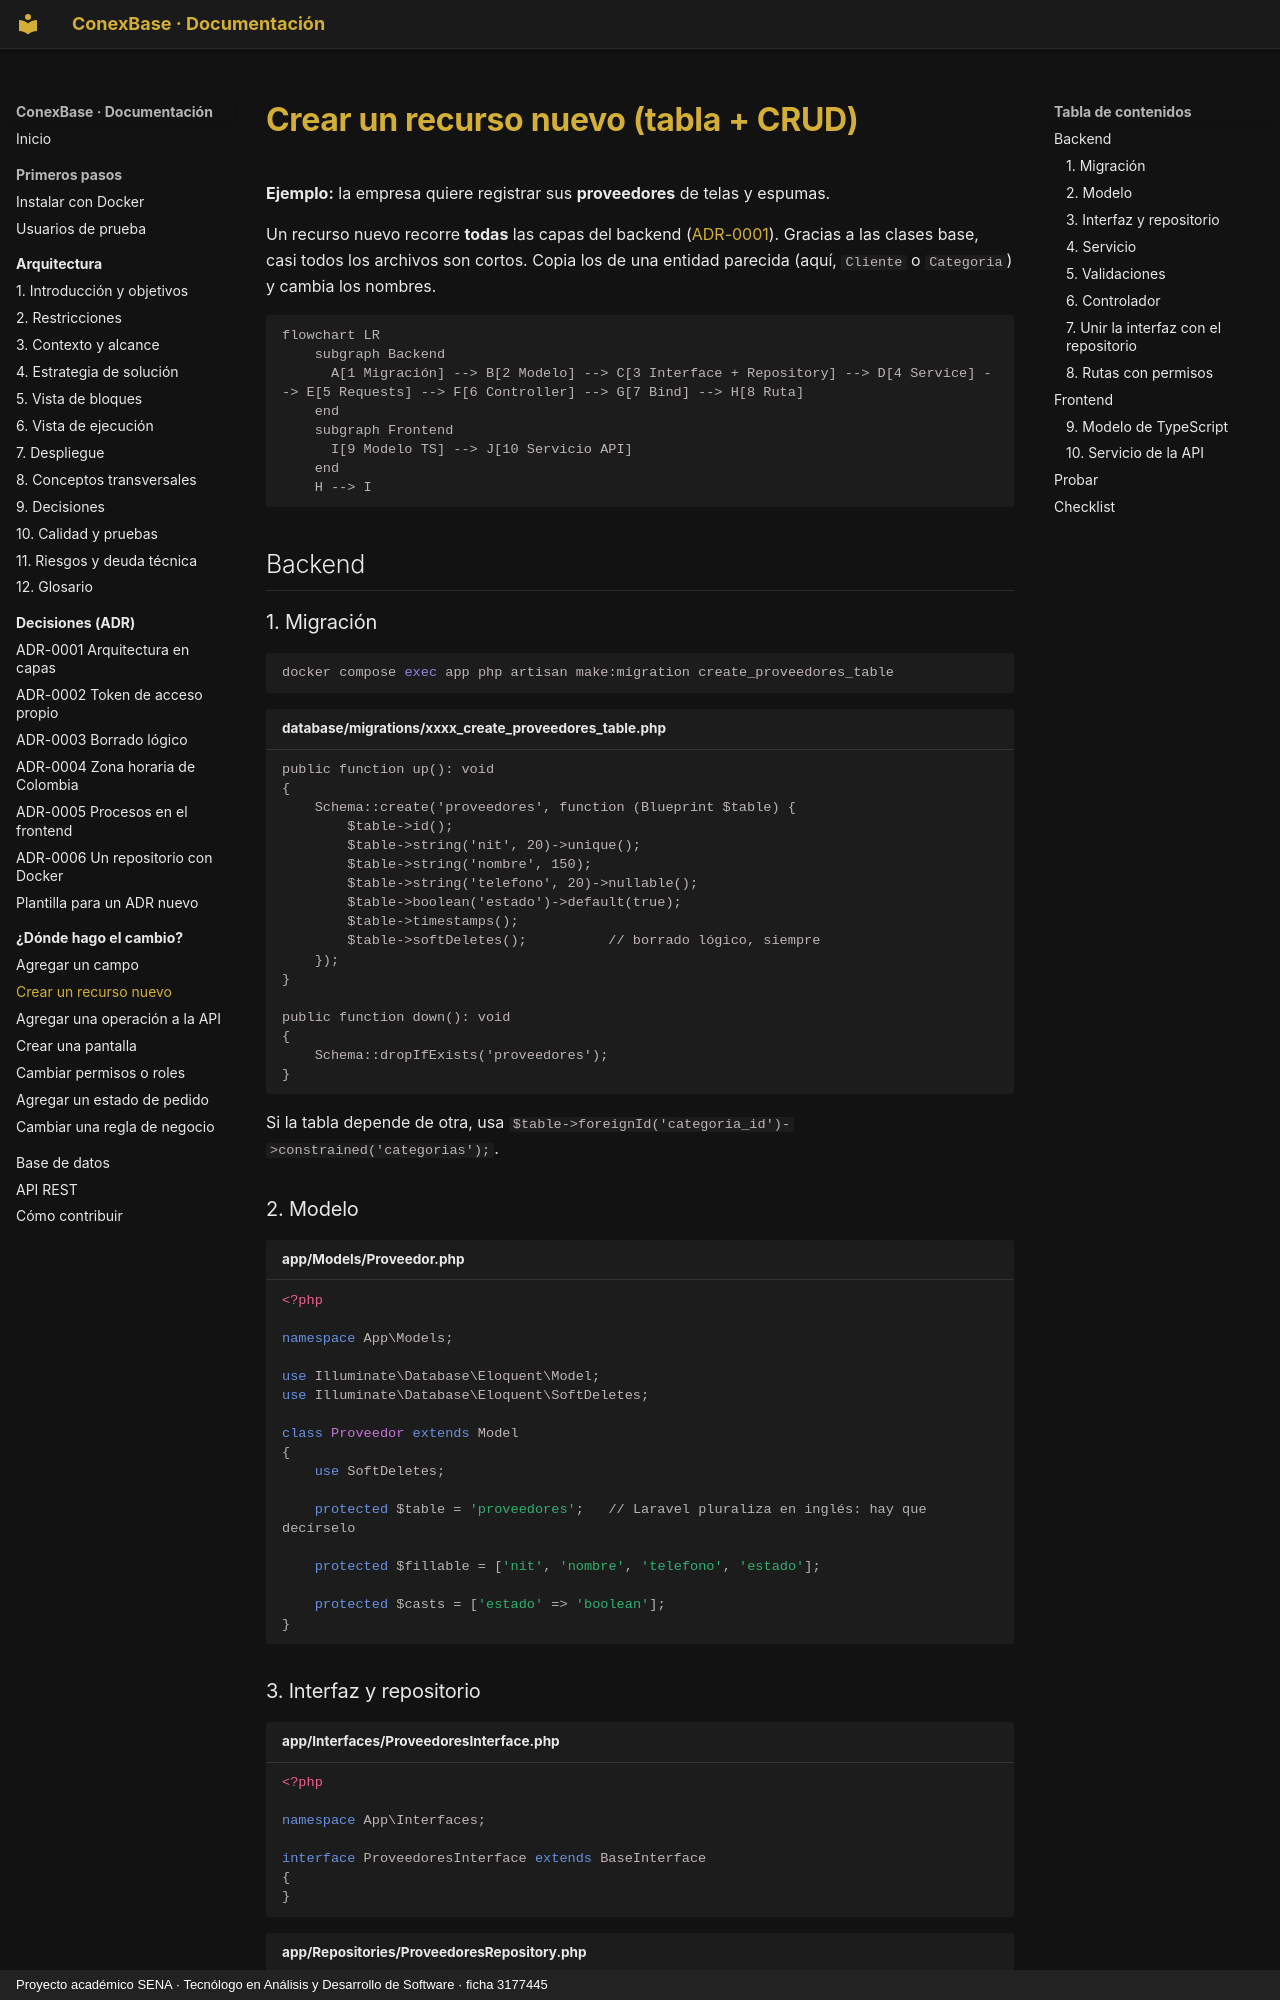

repository: Julian-Gomez-L/ConexBase · page: guias/nuevo-recurso/index.html · generator: mkdocs · copyright: Proyecto académico SENA · Tecnólogo en Análisis y Desarrollo de Software · ficha 3177445

# Crear un recurso nuevo (tabla + CRUD)

**Ejemplo:** la empresa quiere registrar sus **proveedores** de telas y
espumas.

Un recurso nuevo recorre **todas** las capas del backend
([ADR-0001](../decisiones/0001-arquitectura-en-capas.md)). Gracias a las
clases base, casi todos los archivos son cortos. Copia los de una entidad
parecida (aquí, `Cliente` o `Categoria`) y cambia los nombres.

```mermaid
flowchart LR
    subgraph Backend
      A[1 Migración] --> B[2 Modelo] --> C[3 Interface + Repository] --> D[4 Service] --> E[5 Requests] --> F[6 Controller] --> G[7 Bind] --> H[8 Ruta]
    end
    subgraph Frontend
      I[9 Modelo TS] --> J[10 Servicio API]
    end
    H --> I
```

## Backend

### 1. Migración

```bash
docker compose exec app php artisan make:migration create_proveedores_table
```

```php title="database/migrations/xxxx_create_proveedores_table.php"
public function up(): void
{
    Schema::create('proveedores', function (Blueprint $table) {
        $table->id();
        $table->string('nit', 20)->unique();
        $table->string('nombre', 150);
        $table->string('telefono', 20)->nullable();
        $table->boolean('estado')->default(true);
        $table->timestamps();
        $table->softDeletes();          // borrado lógico, siempre
    });
}

public function down(): void
{
    Schema::dropIfExists('proveedores');
}
```

Si la tabla depende de otra, usa
`$table->foreignId('categoria_id')->constrained('categorias');`.

### 2. Modelo

```php title="app/Models/Proveedor.php"
<?php

namespace App\Models;

use Illuminate\Database\Eloquent\Model;
use Illuminate\Database\Eloquent\SoftDeletes;

class Proveedor extends Model
{
    use SoftDeletes;

    protected $table = 'proveedores';   // Laravel pluraliza en inglés: hay que decírselo

    protected $fillable = ['nit', 'nombre', 'telefono', 'estado'];

    protected $casts = ['estado' => 'boolean'];
}
```
